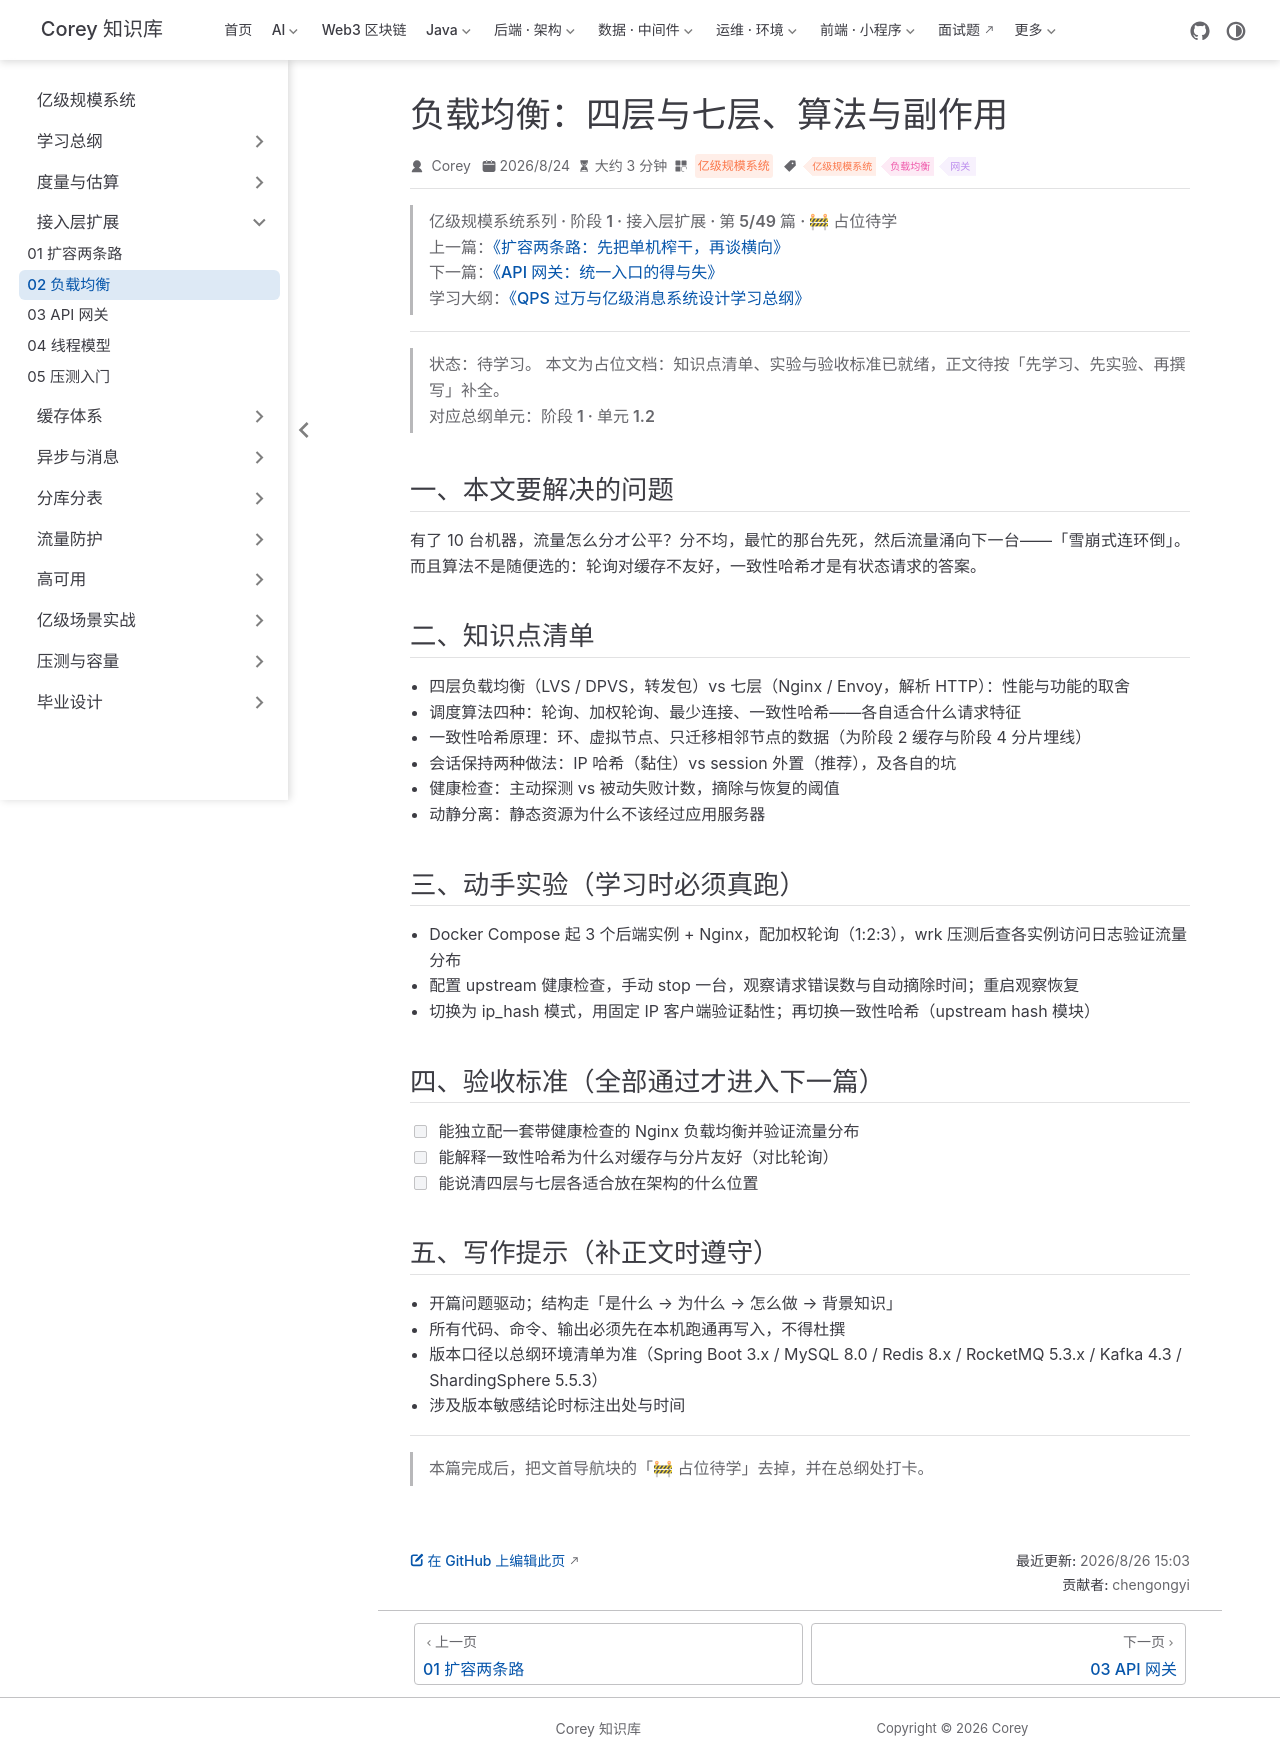

repository: code-corey/code-corey.github.io · page: 亿级规模系统/access/access-02-load-balancing.html · generator: jekyll

---
title: "负载均衡：四层与七层、算法与副作用"
sidebarGroup: "接入层扩展"
shortTitle: "02 负载均衡"
order: 5
date: 2026-08-24
category: "亿级规模系统"
tag:
  - "亿级规模系统"
  - "负载均衡"
  - "网关"
description: "【占位待学】负载均衡：四层与七层、算法与副作用——对应总纲阶段 1 · 单元 1.2。学完本篇应能：能独立配一套带健康检查的 Nginx 负载均衡并验证流量分布"
---

> **亿级规模系统系列 · 阶段 1 · 接入层扩展 · 第 5/49 篇 · 🚧 占位待学**
> 上一篇：[《扩容两条路：先把单机榨干，再谈横向》](/亿级规模系统/access/access-01-scale-up-out)
> 下一篇：[《API 网关：统一入口的得与失》](/亿级规模系统/access/access-03-gateway)
> 学习大纲：[《QPS 过万与亿级消息系统设计学习总纲》](/亿级规模系统/roadmap/scale-00-roadmap)

---

> **状态：待学习。** 本文为占位文档：知识点清单、实验与验收标准已就绪，正文待按「先学习、先实验、再撰写」补全。
> 对应总纲单元：**阶段 1 · 单元 1.2**

## 一、本文要解决的问题

有了 10 台机器，流量怎么分才公平？分不均，最忙的那台先死，然后流量涌向下一台——「雪崩式连环倒」。而且算法不是随便选的：轮询对缓存不友好，一致性哈希才是有状态请求的答案。

## 二、知识点清单

- 四层负载均衡（LVS / DPVS，转发包）vs 七层（Nginx / Envoy，解析 HTTP）：性能与功能的取舍
- 调度算法四种：轮询、加权轮询、最少连接、一致性哈希——各自适合什么请求特征
- 一致性哈希原理：环、虚拟节点、只迁移相邻节点的数据（为阶段 2 缓存与阶段 4 分片埋线）
- 会话保持两种做法：IP 哈希（黏住）vs session 外置（推荐），及各自的坑
- 健康检查：主动探测 vs 被动失败计数，摘除与恢复的阈值
- 动静分离：静态资源为什么不该经过应用服务器

## 三、动手实验（学习时必须真跑）

- Docker Compose 起 3 个后端实例 + Nginx，配加权轮询（1:2:3），wrk 压测后查各实例访问日志验证流量分布
- 配置 upstream 健康检查，手动 stop 一台，观察请求错误数与自动摘除时间；重启观察恢复
- 切换为 ip_hash 模式，用固定 IP 客户端验证黏性；再切换一致性哈希（upstream hash 模块）

## 四、验收标准（全部通过才进入下一篇）

- [ ] 能独立配一套带健康检查的 Nginx 负载均衡并验证流量分布
- [ ] 能解释一致性哈希为什么对缓存与分片友好（对比轮询）
- [ ] 能说清四层与七层各适合放在架构的什么位置

## 五、写作提示（补正文时遵守）

- 开篇问题驱动；结构走「是什么 → 为什么 → 怎么做 → 背景知识」
- 所有代码、命令、输出必须先在本机跑通再写入，不得杜撰
- 版本口径以总纲环境清单为准（Spring Boot 3.x / MySQL 8.0 / Redis 8.x / RocketMQ 5.3.x / Kafka 4.3 / ShardingSphere 5.5.3）
- 涉及版本敏感结论时标注出处与时间

---

> 本篇完成后，把文首导航块的「🚧 占位待学」去掉，并在总纲处打卡。
